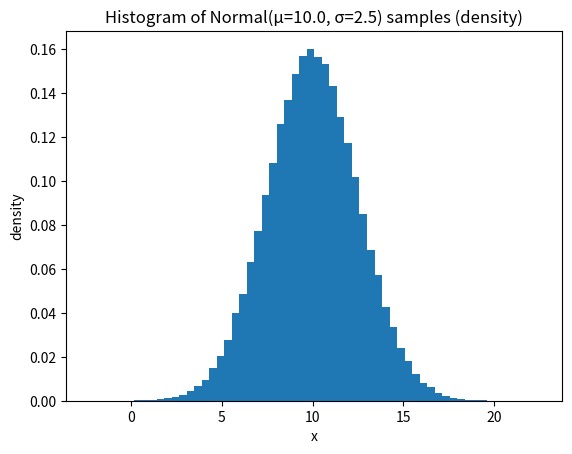
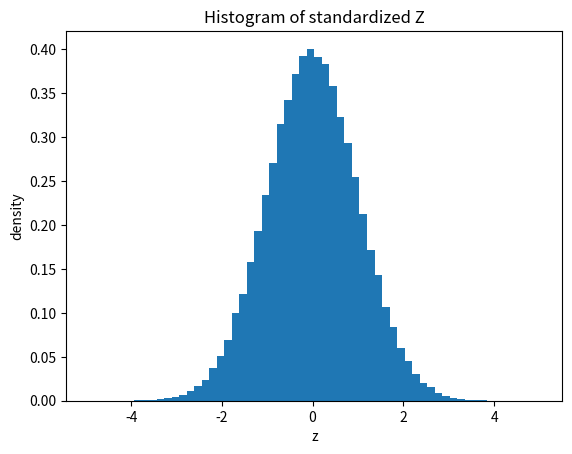
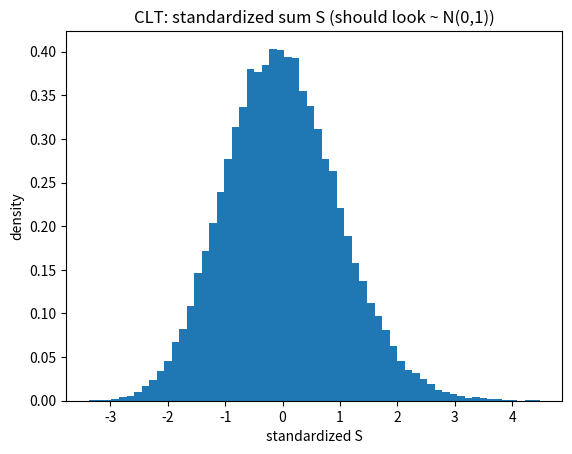
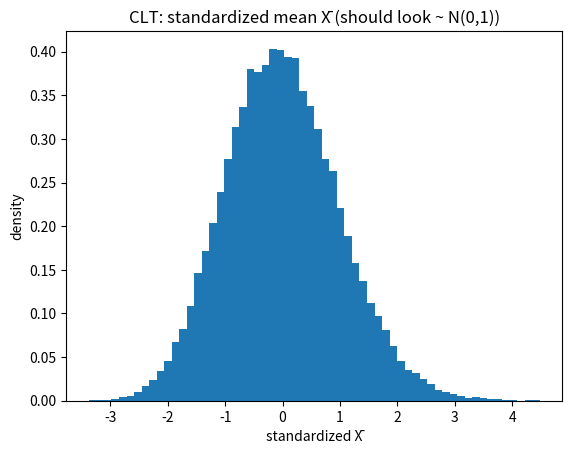
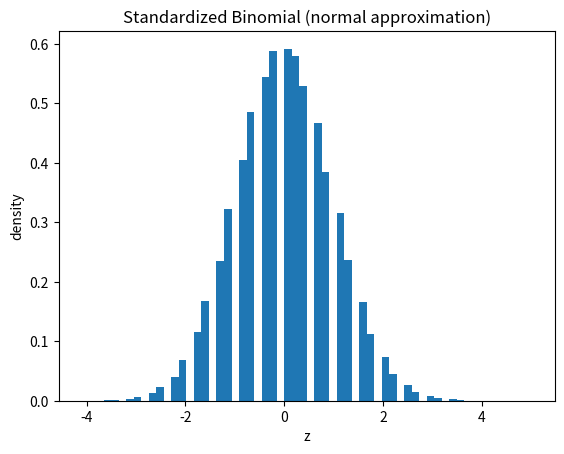

The script that saved these images, in order:
import numpy as np
import pandas as pd
import math
import matplotlib.pyplot as plt

# Reproducibility: you can change this seed
rng = np.random.default_rng(42)


# Try to import scipy for accurate normal CDF (Phi). If unavailable, we'll fallback to Monte Carlo.
try:
    from scipy.stats import norm
    have_scipy = True
except Exception:
    have_scipy = False

have_scipy


mu, sigma = 10.0, 2.5
n = 200000
X = rng.normal(mu, sigma, size=n)

plt.figure()
plt.hist(X, bins=60, density=True)
plt.title(f"Histogram of Normal(μ={mu}, σ={sigma}) samples (density)")
plt.xlabel("x")
plt.ylabel("density")
plt.show()

print("Empirical mean/var:", X.mean(), X.var())
print("Theoretical mean/var:", mu, sigma**2)


Z = (X - mu) / sigma

print("Z mean/var (empirical):", Z.mean(), Z.var(), " (theory: 0,1)")

plt.figure()
plt.hist(Z, bins=60, density=True)
plt.title("Histogram of standardized Z")
plt.xlabel("z")
plt.ylabel("density")
plt.show()


t = 1.0

if have_scipy:
    Phi_t = norm.cdf(t)
    Phi_minus_t = norm.cdf(-t)
else:
    # Monte Carlo approximation for Phi
    Zs = rng.normal(0, 1, size=2_000_000)
    Phi_t = (Zs <= t).mean()
    Phi_minus_t = (Zs <= -t).mean()

print("Phi(t)    =", Phi_t)
print("Phi(-t)   =", Phi_minus_t)
print("1-Phi(t)  =", 1 - Phi_t)


# Start with a non-normal distribution, e.g. Exponential(1)
m = 60           # number of iid terms in each sum
reps = 50000     # number of sums to generate

# Exponential with mean=1, var=1
X = rng.exponential(scale=1.0, size=(reps, m))
S = X.sum(axis=1)
Xbar = X.mean(axis=1)

# Standardize S and Xbar using true mean/var
mu_x, var_x = 1.0, 1.0
S_std = (S - m*mu_x) / math.sqrt(m*var_x)
Xbar_std = (Xbar - mu_x) / math.sqrt(var_x/m)

plt.figure()
plt.hist(S_std, bins=60, density=True)
plt.title("CLT: standardized sum S (should look ~ N(0,1))")
plt.xlabel("standardized S")
plt.ylabel("density")
plt.show()

plt.figure()
plt.hist(Xbar_std, bins=60, density=True)
plt.title("CLT: standardized mean X̄ (should look ~ N(0,1))")
plt.xlabel("standardized X̄")
plt.ylabel("density")
plt.show()

print("Empirical mean/var of standardized S:", S_std.mean(), S_std.var())
print("Empirical mean/var of standardized X̄:", Xbar_std.mean(), Xbar_std.var())


n_trials = 80
p = 0.4
reps = 200000
X = rng.binomial(n_trials, p, size=reps)

mu = n_trials*p
var = n_trials*p*(1-p)
Z = (X - mu) / math.sqrt(var)

plt.figure()
plt.hist(Z, bins=60, density=True)
plt.title("Standardized Binomial (normal approximation)")
plt.xlabel("z")
plt.ylabel("density")
plt.show()

# Example probability: P(X <= k)
k = 28
emp = (X <= k).mean()

# Continuity correction
z_cc = (k + 0.5 - mu) / math.sqrt(var)

if have_scipy:
    approx = norm.cdf(z_cc)
else:
    Zs = rng.normal(0, 1, size=2_000_000)
    approx = (Zs <= z_cc).mean()

print(f"Empirical P(X <= {k}) =", emp)
print("Normal approx (with continuity correction) =", approx)
